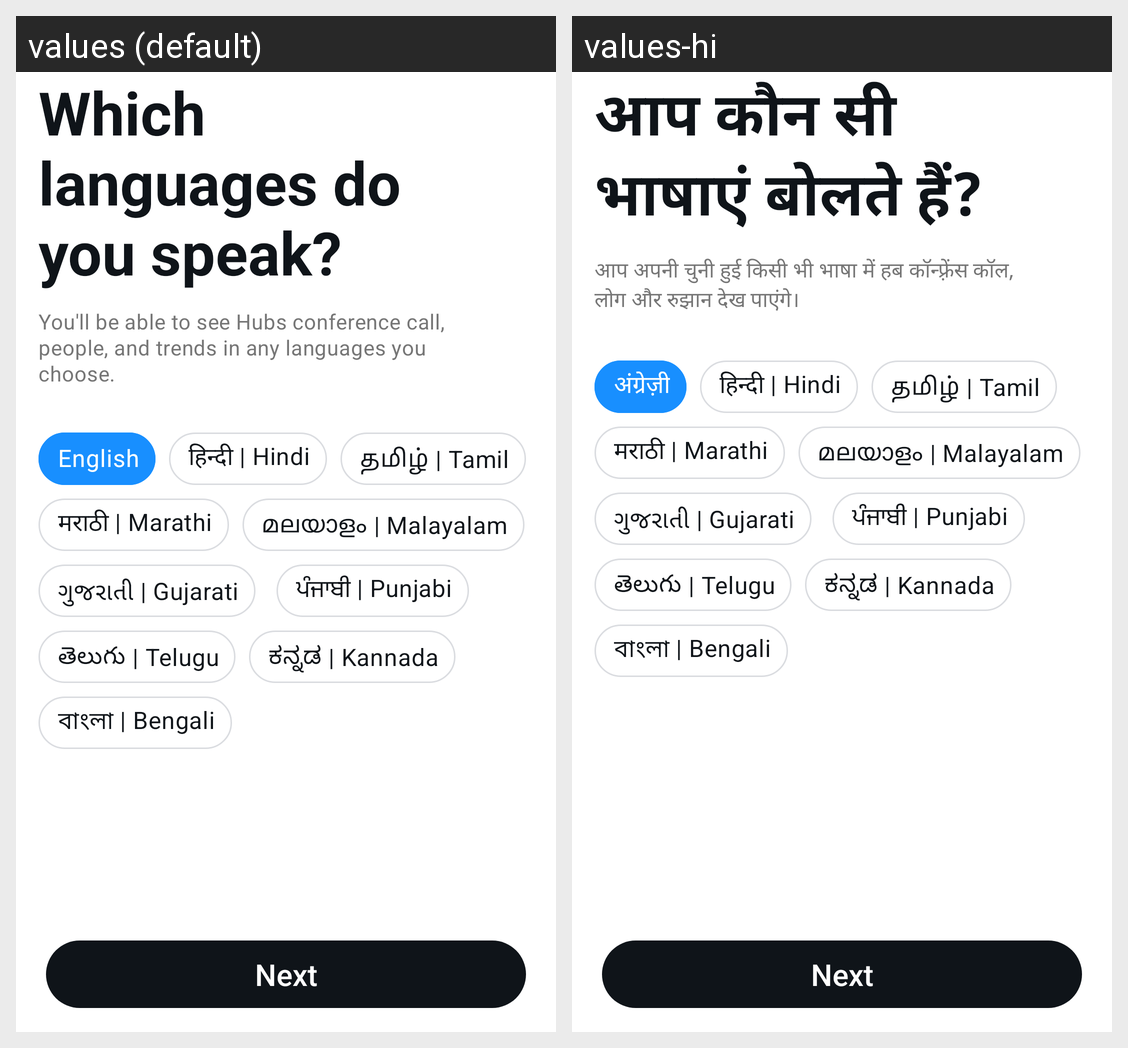

Locale-by-locale string values for the Android screen shown in this grid:
Android screen res/layout/fragment_language.xml rendered under 2 locales, left to right: values (default), values-hi. Device: Nexus 5 (rendered at 1080×1920; each locale shown at half size, 540×960, under a caption strip naming it); theme Theme.MaterialComponents.DayNight.NoActionBar.
Strings drawn on this screen, with the default value and each locale's value (text and hints the layout hard-codes, and strings that could not be matched under every locale, appear in the picture but are not listed):

select_L
  values: Which languages do you speak?
  values-hi: आप कौन सी भाषाएं बोलते हैं?

get_your_reco_lan
  values: You'll be able to see Hubs conference call, people, and trends in any languages you choose.
  values-hi: आप अपनी चुनी हुई किसी भी भाषा में हब कॉन्फ़्रेंस कॉल, लोग और रुझान देख पाएंगे।

english
  values: English
  values-hi: अंग्रेज़ी

hindi
  values: हिन्दी | Hindi
  values-hi: हिन्दी | Hindi

tamil
  values: தமிழ் | Tamil
  values-hi: தமிழ் | Tamil

marathi
  values: मराठी | Marathi
  values-hi: मराठी | Marathi

malayalam
  values: മലയാളം | Malayalam
  values-hi: മലയാളം | Malayalam

gujarati
  values: ગુજરાતી | Gujarati
  values-hi: ગુજરાતી | Gujarati

punjabi
  values: ਪੰਜਾਬੀ | Punjabi
  values-hi: ਪੰਜਾਬੀ | Punjabi

telugu
  values: తెలుగు | Telugu
  values-hi: తెలుగు | Telugu

kannada
  values: ಕನ್ನಡ | Kannada
  values-hi: ಕನ್ನಡ | Kannada

bangla
  values: বাংলা | Bengali
  values-hi: বাংলা | Bengali
